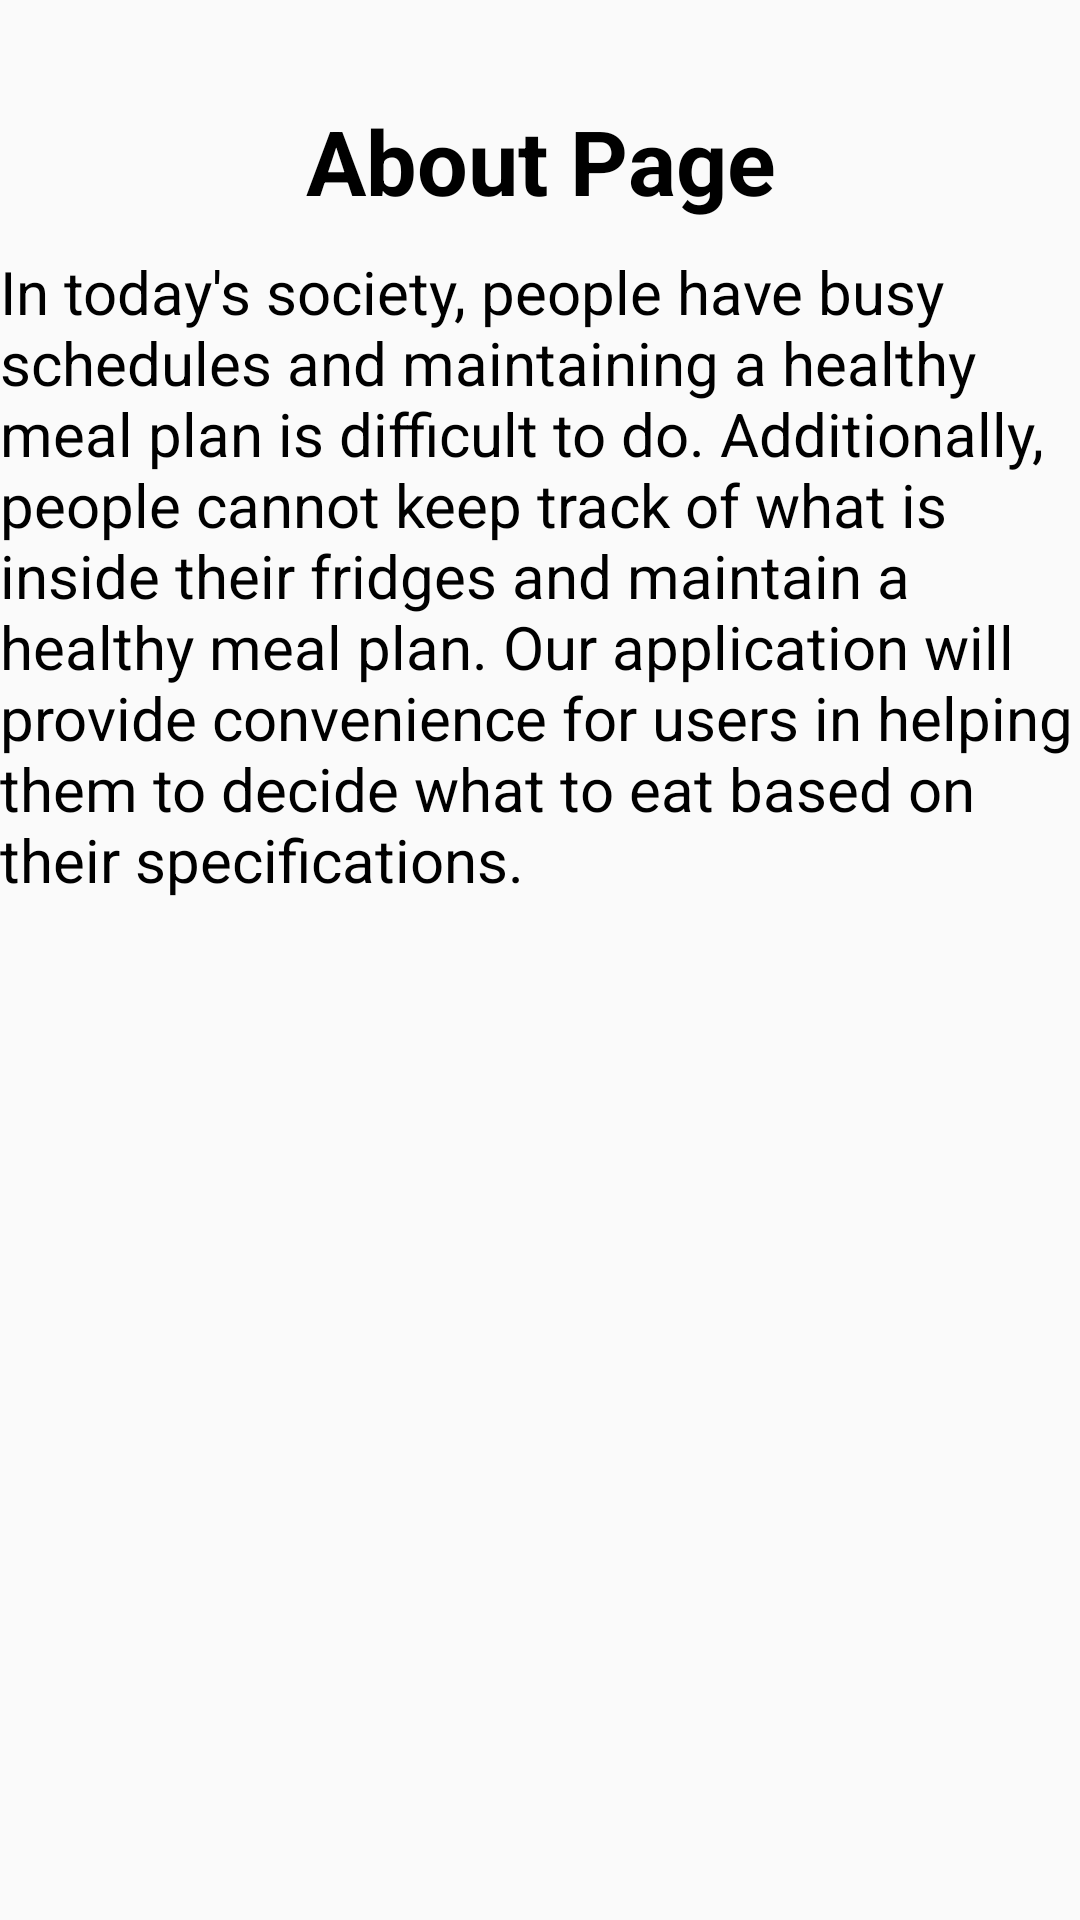

Reconstruct the res/layout file that produces this screen, plus the resources it refers to.
<!-- AndroidManifest.xml: application theme AppTheme -->
<!-- res/layout/about.xml -->
<?xml version="1.0" encoding="utf-8"?>
<RelativeLayout xmlns:android="http://schemas.android.com/apk/res/android"
    android:layout_width="match_parent" android:layout_height="match_parent">
    <TextView
        android:id="@+id/pageTitle"
        android:layout_width="match_parent"
        android:layout_height="wrap_content"
        android:layout_alignParentTop="true"
        android:layout_marginBottom="10dp"
        android:gravity="center_horizontal"
        android:paddingTop="100px"
        android:text="About Page"
        android:textColor="#000000"
        android:textSize="30dp"
        android:textStyle="bold" />
    <TextView
        android:layout_width="wrap_content"
        android:layout_height="wrap_content"
        android:text="@string/about_information"
        android:textColor="#000000"
        android:textSize="20dp"
        android:layout_below="@id/pageTitle"/>
</RelativeLayout>
<!-- resources referenced by this layout -->
<resources>
  <string name="about_information">In today\'s society, people have busy schedules and maintaining
          a healthy meal plan is difficult to do. Additionally, people cannot keep track of
          what is inside their fridges and maintain a healthy meal plan. Our application will
          provide convenience for users in helping them to decide what to eat based on their
          specifications.</string>
  <style name="AppTheme" parent="Theme.AppCompat.Light.DarkActionBar">
          
          <item name="colorPrimary">@color/colorPrimary</item>
          <item name="colorPrimaryDark">@color/colorPrimaryDark</item>
          <item name="colorAccent">@color/colorAccent</item>
      </style>
  <color name="colorPrimary">#25c38e</color>
  <color name="colorPrimaryDark">#127a57</color>
  <color name="colorAccent">#D81B60</color>
</resources>
